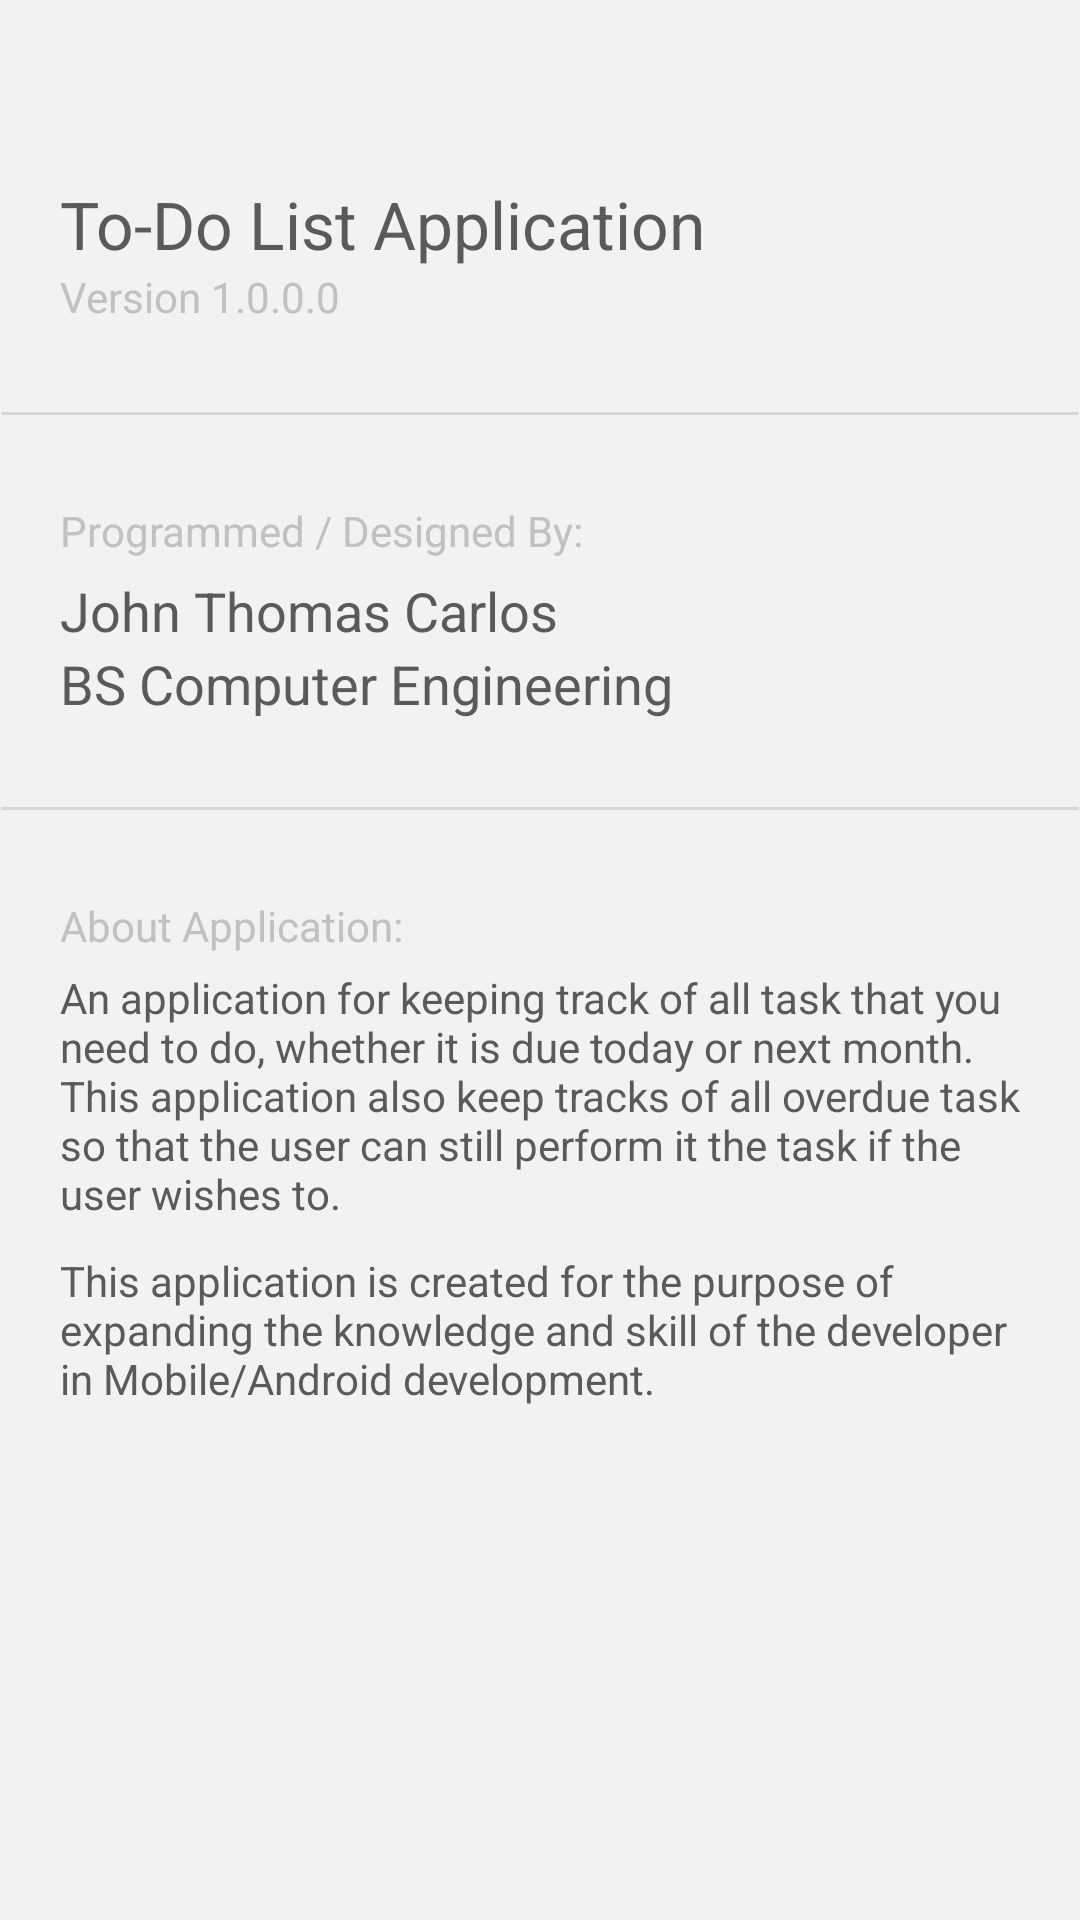

Produce the Android XML layout that renders to this screen, including the resource entries it uses.
<!-- AndroidManifest.xml: application theme AppTheme -->
<!-- res/layout/about_fragment.xml -->
<?xml version="1.0" encoding="utf-8"?>
<LinearLayout xmlns:android="http://schemas.android.com/apk/res/android"
    android:layout_width="match_parent"
    android:layout_height="match_parent"
    android:background="#F2F2F2"
    android:orientation="vertical">

    <ScrollView
        android:layout_width="match_parent"
        android:layout_height="match_parent">

        <LinearLayout
            android:layout_width="match_parent"
            android:layout_height="match_parent"
            android:orientation="vertical">


            
            <LinearLayout
                android:layout_width="match_parent"
                android:layout_height="wrap_content"
                android:layout_marginTop="40dp"
                android:orientation="vertical"
                android:padding="20dp">


                <TextView
                    android:layout_width="wrap_content"
                    android:layout_height="wrap_content"
                    android:text="To-Do List Application"
                    android:textColor="#5A5A5A"
                    android:textSize="22sp" />

                <TextView
                    android:layout_width="wrap_content"
                    android:layout_height="wrap_content"
                    android:text="Version 1.0.0.0"
                    android:textColor="#C2C1C1"
                    android:textSize="14sp" />

            </LinearLayout>

            <TextView
                android:layout_width="match_parent"
                android:layout_height="wrap_content"
                android:background="@drawable/border" />

            
            <LinearLayout
                android:layout_width="match_parent"
                android:layout_height="wrap_content"
                android:orientation="vertical"
                android:padding="20dp">

                <TextView
                    android:layout_width="wrap_content"
                    android:layout_height="wrap_content"
                    android:layout_marginBottom="5dp"
                    android:text="Programmed / Designed By:"
                    android:textColor="#C2C1C1"
                    android:textSize="14sp" />

                <TextView
                    android:layout_width="wrap_content"
                    android:layout_height="wrap_content"
                    android:text="John Thomas Carlos"
                    android:textColor="#5A5A5A"
                    android:textSize="18dp" />

                <TextView
                    android:layout_width="wrap_content"
                    android:layout_height="wrap_content"
                    android:text="BS Computer Engineering"
                    android:textColor="#5A5A5A"
                    android:textSize="18dp" />

            </LinearLayout>

            <TextView
                android:layout_width="match_parent"
                android:layout_height="wrap_content"
                android:background="@drawable/border" />

            
            <LinearLayout
                android:layout_width="match_parent"
                android:layout_height="wrap_content"
                android:orientation="vertical"
                android:padding="20dp">

                <TextView
                    android:layout_width="wrap_content"
                    android:layout_height="wrap_content"
                    android:layout_marginBottom="5dp"
                    android:text="About Application:"
                    android:textColor="#C2C1C1"
                    android:textSize="14sp" />

                <TextView
                    android:layout_width="wrap_content"
                    android:layout_height="wrap_content"
                    android:text="An application for keeping track of all task that you need to
do, whether it is due today or next month. This application
also keep tracks of all overdue task so that the user can
still perform it the task if the user wishes to."
                    android:textColor="#5A5A5A"
                    android:textSize="14dp" />

                <TextView
                    android:layout_width="wrap_content"
                    android:layout_height="wrap_content"
                    android:layout_marginTop="10dp"
                    android:text="This application is created for the purpose of expanding the
knowledge and skill of the developer in Mobile/Android
development. "
                    android:textColor="#5A5A5A"
                    android:textSize="14dp" />

            </LinearLayout>


        </LinearLayout>

    </ScrollView>

</LinearLayout>
<!-- resources referenced by this layout -->
<resources>
  <!-- drawable border (drawable) -->
  <?xml version="1.0" encoding="UTF-8"?>
  <shape xmlns:android="http://schemas.android.com/apk/res/android" android:shape="line">
      <stroke android:width="1dp" android:color="#D6D6D6"/>
  </shape>
  <style name="AppTheme" parent="Theme.AppCompat.Light.DarkActionBar">
          
          <item name="colorPrimary">@color/colorPrimary</item>
          <item name="colorPrimaryDark">#1a1a1a</item>
          <item name="colorAccent">@color/colorAccent</item>
          
          <item name="windowNoTitle">true</item>
          <item name="windowActionBar">false</item>
      </style>
  <!-- not gathered from this repository: default colours our renderer supplied (Android Studio template values) -->
  <color name="colorPrimary">#FF6200EE</color>
  <color name="colorAccent">#FF03DAC5</color>
</resources>
